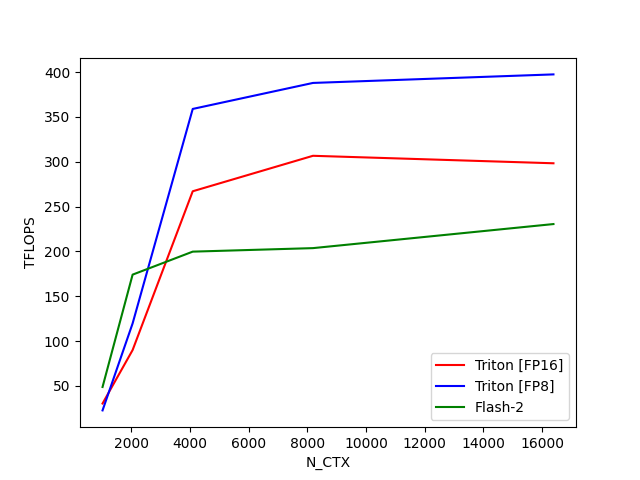

Source data for this figure (header and first rows):
N_CTX, Triton [FP16], Triton [FP8], Flash-2
1024, 30.3, 22.63, 48.74
2048, 89.93, 119.6, 174.1
4096, 267.1, 358.9, 199.7
8192, 306.6, 387.9, 203.7
16384, 298.3, 397.4, 230.5
